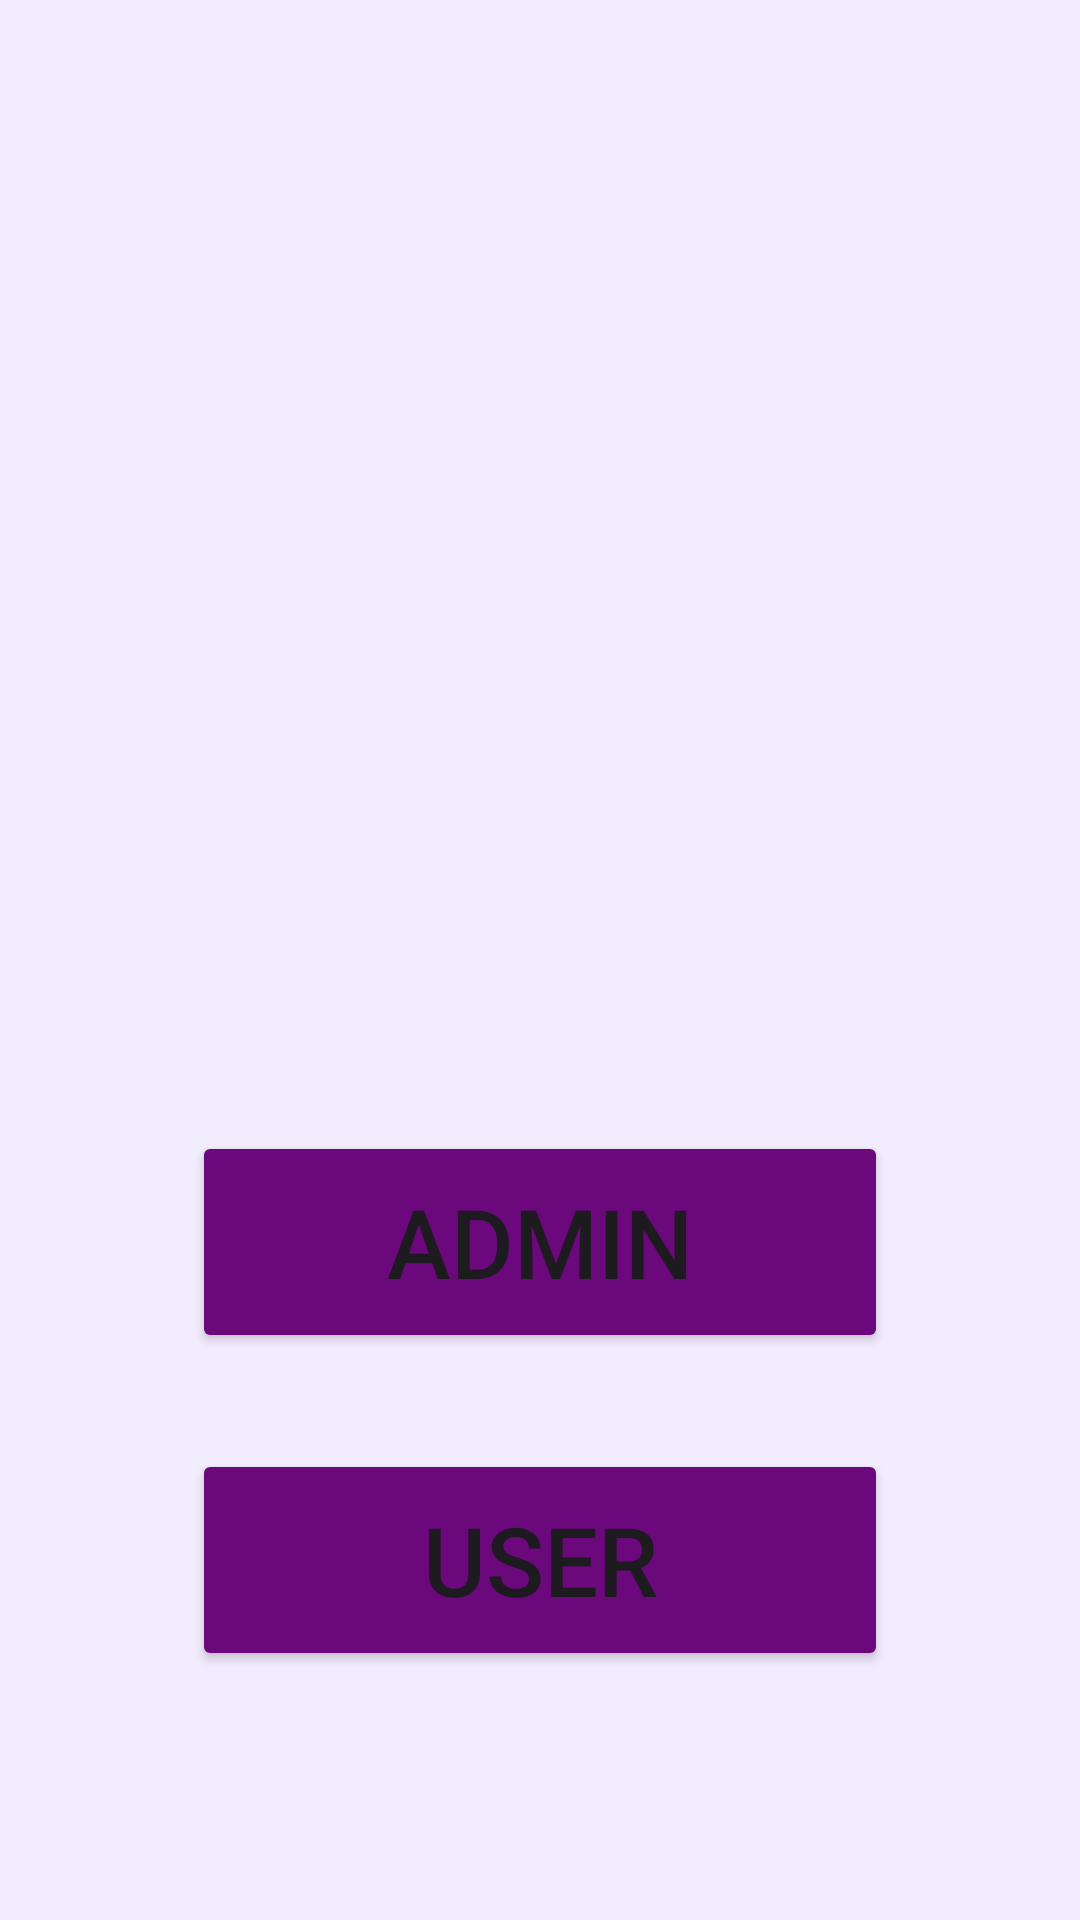

Android layout source for this screen:
<!-- AndroidManifest.xml: application theme Theme.CrimeReport -->
<!-- res/layout/activity_main.xml -->
<?xml version="1.0" encoding="utf-8"?>
<LinearLayout xmlns:android="http://schemas.android.com/apk/res/android"
    xmlns:app="http://schemas.android.com/apk/res-auto"
    xmlns:tools="http://schemas.android.com/tools"
    android:layout_width="match_parent"
    android:layout_height="match_parent"
    android:background="#F2ECFF"
    android:orientation="vertical"
    android:visibility="visible"
    tools:context=".MainActivity">

    <ImageView
        android:id="@+id/imageView"
        android:layout_width="332dp"
        android:layout_height="317dp"
        app:srcCompat="@drawable/login"
        android:layout_margin="30dp"/>

    <Button
        android:id="@+id/admin_b"
        android:layout_width="232dp"
        android:layout_height="74dp"
        android:layout_gravity="center"
        android:text="Admin"
        android:textSize="32dp"
        android:backgroundTint="#6B087C"
        android:onClick="admin_panel" />

    <Space
        android:layout_width="match_parent"
        android:layout_height="32dp" />

    <Button
        android:id="@+id/user_b"
        android:layout_width="232dp"
        android:layout_height="74dp"
        android:layout_gravity="center"
        android:text="User"
        android:textSize="32dp"
        android:backgroundTint="#6B087C"
        android:onClick="user_panel"/>
</LinearLayout>
<!-- resources referenced by this layout -->
<resources>
  <style name="Theme.CrimeReport" parent="Base.Theme.CrimeReport" />
  <style name="Base.Theme.CrimeReport" parent="Theme.Material3.DayNight.NoActionBar">
          
          
      </style>
</resources>
